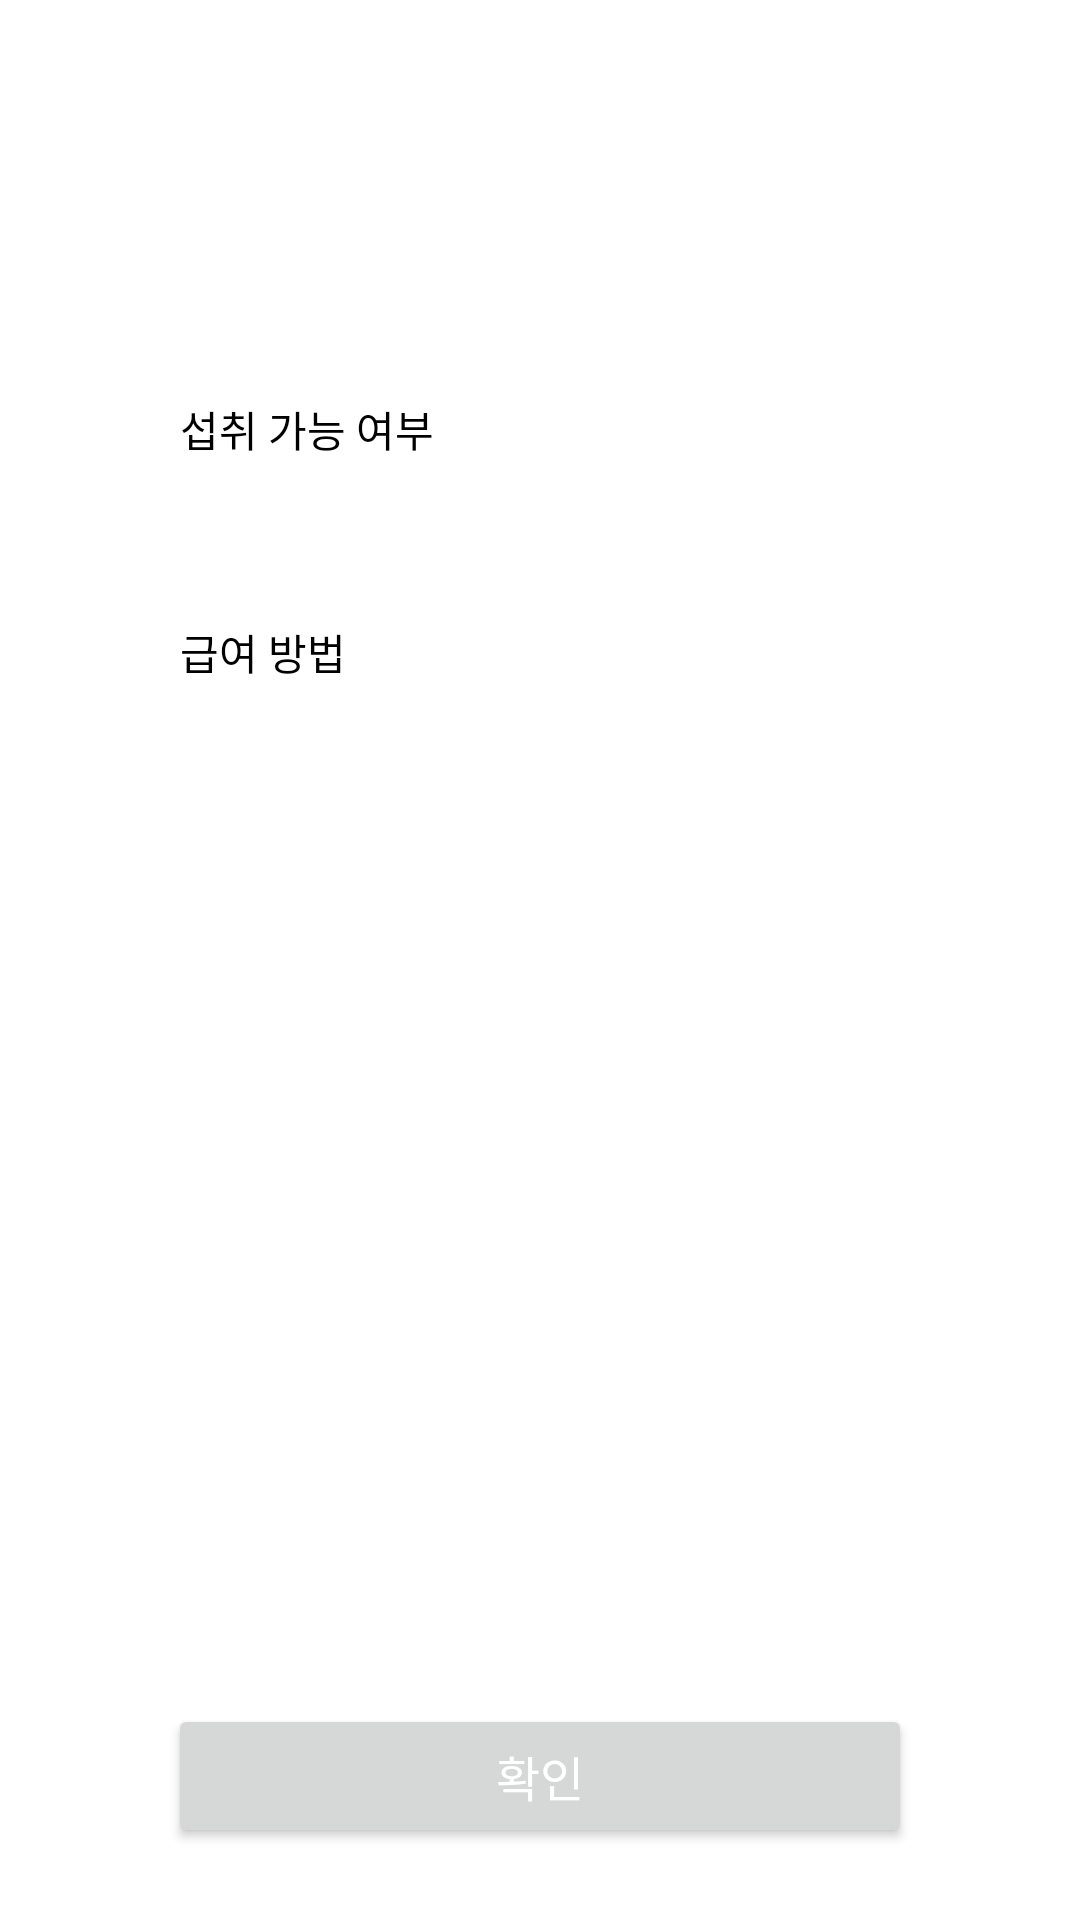

Reconstruct the res/layout file that produces this screen, plus the resources it refers to.
<!-- AndroidManifest.xml: application theme Theme.example -->
<!-- res/layout/activity_result.xml -->
<?xml version="1.0" encoding="utf-8"?>
<layout xmlns:android="http://schemas.android.com/apk/res/android"
    xmlns:app="http://schemas.android.com/apk/res-auto"
    xmlns:tools="http://schemas.android.com/tools">

    <data>

        <variable
            name="vm"
            type="com.example.example.features.result.viewmodel.ResultViewModel" />
    </data>

    <androidx.constraintlayout.widget.ConstraintLayout
        android:background="@color/white"
        android:layout_width="match_parent"
        android:layout_height="match_parent"
        tools:context=".features.result.activity.ResultActivity">

        <ScrollView
            app:layout_constraintTop_toTopOf="parent"
            app:layout_constraintBottom_toTopOf="@+id/confirm_btn"
            android:id="@+id/search_layout"
            android:layout_width="match_parent"
            android:layout_height="0dp">

            <androidx.constraintlayout.widget.ConstraintLayout
                android:layout_width="match_parent"
                android:layout_height="match_parent"
                android:layout_margin="60dp">

                <ImageView
                    android:id="@+id/safeness_img"
                    android:layout_width="0dp"
                    android:layout_height="wrap_content"
                    android:layout_marginHorizontal="1dp"
                    android:adjustViewBounds="true"
                    app:layout_constraintEnd_toEndOf="@id/safeness_text"
                    app:layout_constraintStart_toStartOf="@id/safeness_text"
                    app:layout_constraintTop_toTopOf="parent"
                    tools:src="@drawable/circle_green" />

                <TextView
                    android:id="@+id/safeness_text"
                    android:layout_width="wrap_content"
                    android:layout_height="wrap_content"
                    android:textColor="@color/text_gray"
                    android:textSize="12sp"
                    app:layout_constraintEnd_toEndOf="parent"
                    app:layout_constraintTop_toBottomOf="@id/safeness_img"
                    tools:text="안전" />

                <TextView
                    android:id="@+id/food_name"
                    android:layout_width="wrap_content"
                    android:layout_height="wrap_content"
                    android:textColor="@color/black"
                    android:textSize="24sp"
                    app:layout_constraintStart_toStartOf="parent"
                    app:layout_constraintTop_toBottomOf="@id/safeness_text"
                    tools:text="닭발" />

                <TextView
                    android:id="@+id/edible_title"
                    android:layout_width="wrap_content"
                    android:layout_height="wrap_content"
                    android:layout_marginTop="24dp"
                    android:text="섭취 가능 여부"
                    android:textColor="@color/black"
                    android:textSize="14sp"
                    app:layout_constraintStart_toStartOf="parent"
                    app:layout_constraintTop_toBottomOf="@id/food_name" />

                <TextView
                    android:id="@+id/edible_text"
                    android:layout_width="wrap_content"
                    android:layout_height="wrap_content"
                    android:layout_marginTop="8dp"
                    android:textColor="@color/black"
                    android:textSize="16sp"
                    app:layout_constraintStart_toStartOf="parent"
                    app:layout_constraintTop_toBottomOf="@id/edible_title"
                    tools:text="섭취 가능합니다." />

                <androidx.constraintlayout.widget.ConstraintLayout
                    android:id="@+id/feed_layout"
                    android:layout_width="match_parent"
                    android:layout_height="wrap_content"
                    app:layout_constraintTop_toBottomOf="@id/edible_text">

                    <TextView
                        android:id="@+id/feed_title"
                        android:layout_width="wrap_content"
                        android:layout_height="wrap_content"
                        android:layout_marginTop="24dp"
                        android:text="급여 방법"
                        android:textColor="@color/black"
                        android:textSize="14sp"
                        app:layout_constraintStart_toStartOf="parent"
                        app:layout_constraintTop_toTopOf="parent" />

                    <TextView
                        android:id="@+id/feed_text"
                        android:layout_width="wrap_content"
                        android:layout_height="wrap_content"
                        android:layout_marginTop="8dp"
                        android:textColor="@color/black"
                        android:textSize="16sp"
                        app:layout_constraintStart_toStartOf="parent"
                        app:layout_constraintTop_toBottomOf="@id/feed_title"
                        tools:text="뼈를 제거하고 살만 발라서 주세요. 조리되지 않은 생뼈는 급여해도 되지만 익힌 뼈는 부서지면서 강아지들에게 위협적이기 때문에 가급적이면 뼈를 제거해주세요." />

                </androidx.constraintlayout.widget.ConstraintLayout>

                <TextView
                    android:id="@+id/explain_title"
                    android:layout_width="wrap_content"
                    android:layout_height="wrap_content"
                    android:layout_marginTop="24dp"
                    android:textSize="14sp"
                    android:textColor="@color/black"
                    app:layout_constraintStart_toStartOf="parent"
                    app:layout_constraintTop_toBottomOf="@id/feed_layout"
                    tools:text="주성분 및 기능" />

                <TextView
                    android:id="@+id/explain_text"
                    android:layout_width="wrap_content"
                    android:layout_height="wrap_content"
                    android:layout_marginTop="8dp"
                    android:textColor="@color/black"
                    android:textSize="16sp"
                    app:layout_constraintStart_toStartOf="parent"
                    app:layout_constraintTop_toBottomOf="@id/explain_title"
                    tools:text="탄수화물이 거의 없음, 콜레스테롤이 낮음, 콜라겐 포함으로 관절에 좋음" />

            </androidx.constraintlayout.widget.ConstraintLayout>

        </ScrollView>

        <TextView
            android:id="@+id/none_text"
            android:visibility="gone"
            android:textSize="20sp"
            android:textColor="@color/black"
            android:layout_width="wrap_content"
            android:layout_height="wrap_content"
            app:layout_constraintStart_toStartOf="parent"
            app:layout_constraintEnd_toEndOf="parent"
            app:layout_constraintTop_toBottomOf="@id/search_layout"
            app:layout_constraintBottom_toTopOf="@id/confirm_btn"
            android:text="검색하신 음식이 없습니다" />

        <androidx.appcompat.widget.AppCompatButton
            android:id="@+id/confirm_btn"
            android:layout_width="match_parent"
            android:layout_height="wrap_content"
            android:layout_marginHorizontal="56dp"
            app:layout_constraintBottom_toBottomOf="parent"
            android:text="확인"
            android:onClick="@{() ->vm.onClickConfirm()}"
            android:textColor="@color/white"
            android:textSize="16sp"
            android:layout_marginBottom="24dp"
            tools:background="@drawable/round_green" />

    </androidx.constraintlayout.widget.ConstraintLayout>

</layout>
<!-- resources referenced by this layout -->
<resources>
  <color name="black">#000000</color>
  <color name="text_gray">#BCBCBC</color>
  <color name="white">#FFFFFF</color>
  <!-- drawable circle_green (drawable) -->
  <?xml version="1.0" encoding="utf-8"?>
  <shape xmlns:android="http://schemas.android.com/apk/res/android">
      <corners android:radius="500dp" />
      <solid android:color="@color/green"/>
  </shape>
  <!-- drawable round_green (drawable) -->
  <?xml version="1.0" encoding="utf-8"?>
  <shape xmlns:android="http://schemas.android.com/apk/res/android">
      <corners android:radius="20dp" />
      <solid android:color="@color/green"/>
  </shape>
  <style name="Theme.example" parent="Theme.MaterialComponents.DayNight.NoActionBar">
  
          <item name="colorOnSecondary">@color/black</item>
          
          <item name="android:statusBarColor">@color/background_gray</item>
          
          <item name="android:windowLightStatusBar">true</item>
      </style>
  <color name="green">#435C53</color>
  <color name="background_gray">#FAFAFA</color>
</resources>
